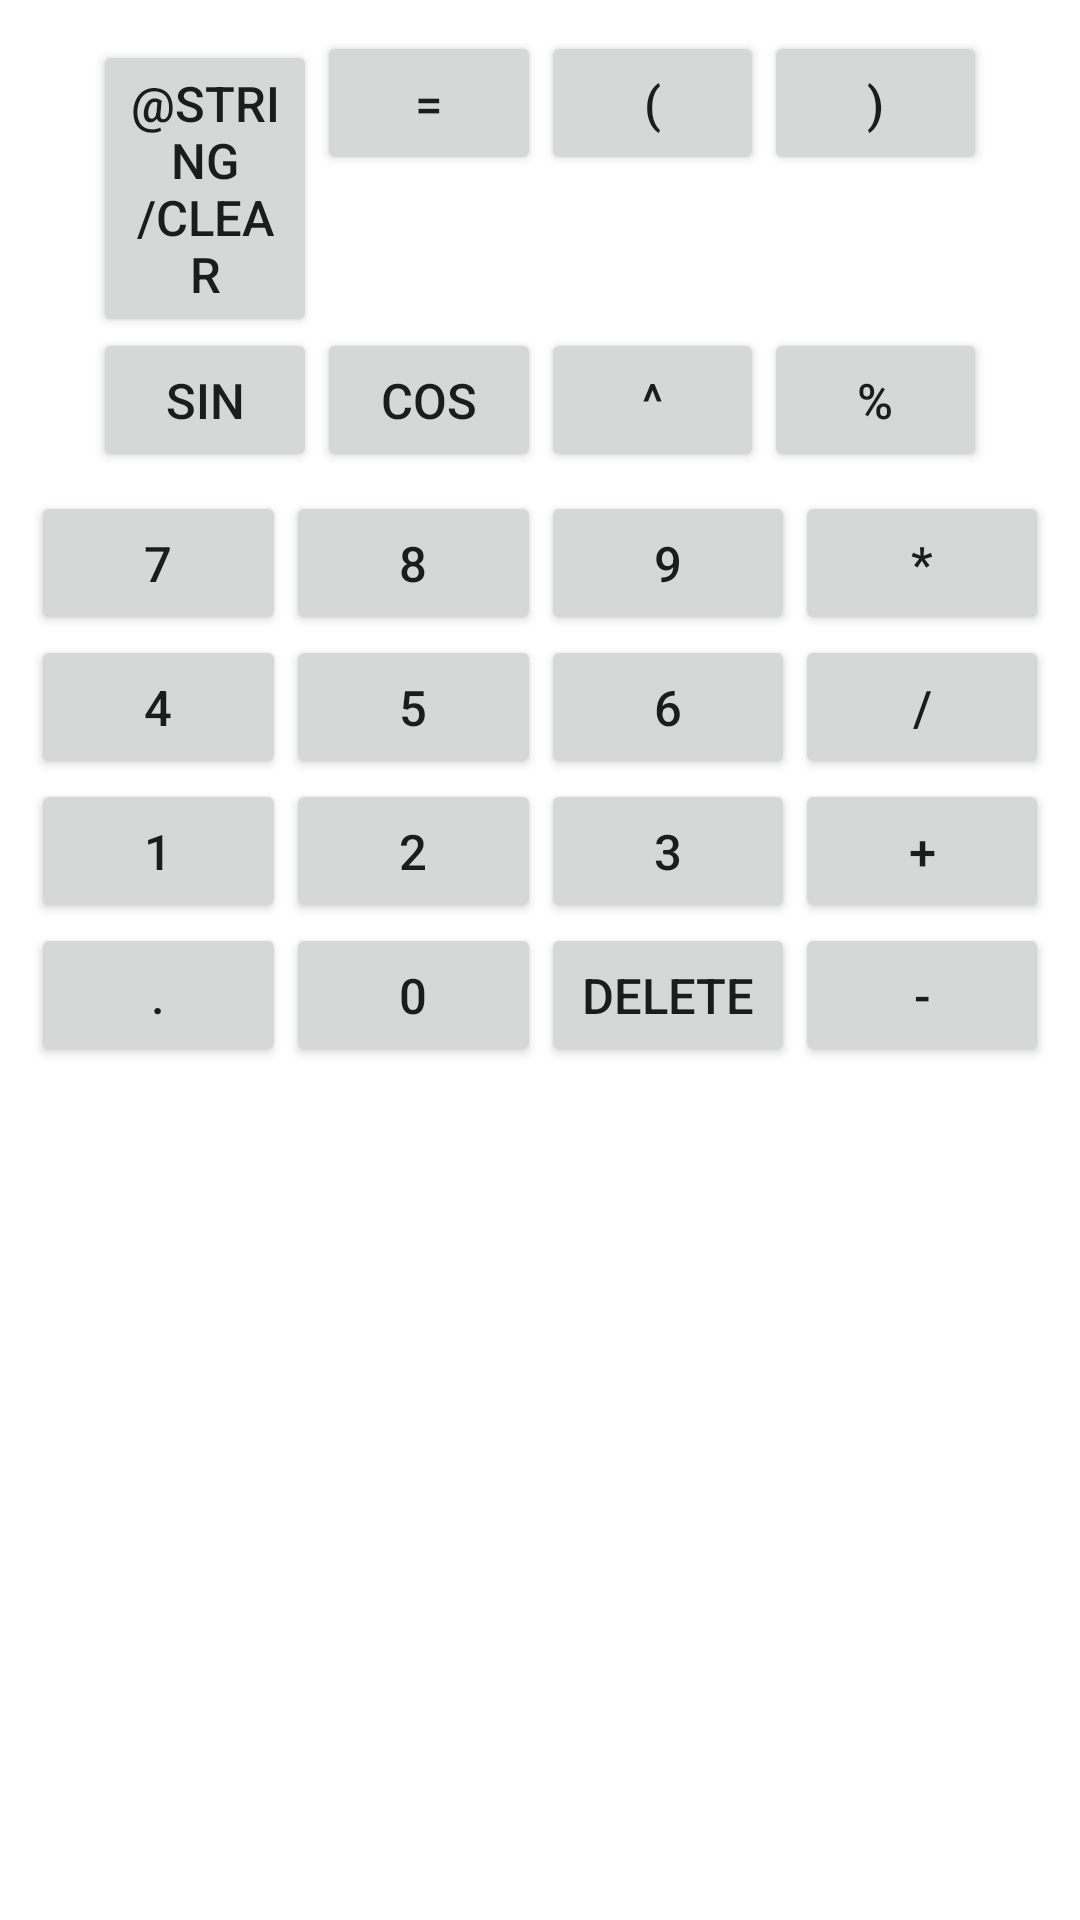

Layout XML and referenced resources for this Android screen:
<!-- AndroidManifest.xml: fallback theme Theme.MaterialComponents.DayNight.NoActionBar -->
<!-- res/layout/keyboard.xml -->
<?xml version="1.0" encoding="utf-8"?>
<LinearLayout xmlns:android="http://schemas.android.com/apk/res/android"
              android:orientation="vertical"
              android:layout_width="match_parent"
              android:layout_height="match_parent">
    <LinearLayout
            android:layout_width="match_parent"
            android:layout_height="wrap_content"
            android:layout_marginLeft="15pt"
            android:layout_marginRight="15pt"
            android:layout_marginTop="5pt">
        <Button
                android:layout_height="wrap_content"
                android:layout_width="match_parent"
                android:layout_weight="4"
                android:text="@string/clear"
                android:textSize="8pt"
                android:id="@+id/btn_clear">
        </Button>
        <Button
                android:layout_height="wrap_content"
                android:layout_width="match_parent"
                android:layout_weight="4"
                android:text="@string/equal"
                android:textSize="8pt"
                android:id="@+id/btn_equal">
        </Button>
        <Button
                android:layout_height="wrap_content"
                android:layout_width="match_parent"
                android:layout_weight="4"
                android:text="@string/left_parenthesis"
                android:textSize="8pt"
                android:id="@+id/btn_open_bracket">
        </Button>
        <Button
                android:layout_height="wrap_content"
                android:layout_width="match_parent"
                android:layout_weight="4"
                android:text="@string/right_parenthesis"
                android:textSize="8pt"
                android:id="@+id/btn_close_bracket">
        </Button>
    </LinearLayout>
    <LinearLayout
            android:layout_width="match_parent"
            android:layout_height="wrap_content"
            android:layout_marginLeft="15pt"
            android:layout_marginRight="15pt">
        <Button
                android:layout_height="wrap_content"
                android:layout_width="match_parent"
                android:layout_weight="4"
                android:text="@string/sin"
                android:textSize="8pt"
                android:id="@+id/btn_sin">
        </Button>
        <Button
                android:layout_height="wrap_content"
                android:layout_width="match_parent"
                android:layout_weight="4"
                android:text="@string/cos"
                android:textSize="8pt"
                android:id="@+id/btn_cos">
        </Button>
        <Button
                android:layout_height="wrap_content"
                android:layout_width="match_parent"
                android:layout_weight="4"
                android:text="@string/power"
                android:textSize="8pt"
                android:id="@+id/btn_power">
        </Button>
        <Button
                android:layout_height="wrap_content"
                android:layout_width="match_parent"
                android:layout_weight="4"
                android:text="@string/percent"
                android:textSize="8pt"
                android:id="@+id/btn_percent">
        </Button>
    </LinearLayout>
    <LinearLayout
            android:layout_width="match_parent"
            android:layout_height="wrap_content"
            android:id="@+id/oneLinearLayout"
            android:layout_marginTop="3pt"
            android:layout_marginLeft="5pt"
            android:layout_marginRight="5pt">
        <Button
                android:layout_height="wrap_content"
                android:layout_width="match_parent"
                android:layout_weight="1"
                android:text="@string/seven"
                android:textSize="8pt"
                android:id="@+id/btn_seven">
        </Button>
        <Button
                android:layout_height="wrap_content"
                android:layout_width="match_parent"
                android:layout_weight="1"
                android:text="@string/eight"
                android:textSize="8pt"
                android:id="@+id/btn_eight">
        </Button>
        <Button
                android:layout_height="wrap_content"
                android:layout_width="match_parent"
                android:layout_weight="1"
                android:text="@string/nine"
                android:textSize="8pt"
                android:id="@+id/btn_nine">
        </Button>
        <Button
                android:layout_height="wrap_content"
                android:layout_width="match_parent"
                android:layout_weight="1"
                android:text="@string/multiplication"
                android:textSize="8pt"
                android:id="@+id/btn_multiplication">
        </Button>
    </LinearLayout>
    <LinearLayout
            android:layout_width="match_parent"
            android:layout_height="wrap_content"
            android:id="@+id/twoLinearLayout"
            android:layout_marginLeft="5pt"
            android:layout_marginRight="5pt">
        <Button
                android:layout_height="wrap_content"
                android:layout_width="match_parent"
                android:layout_weight="1"
                android:text="@string/four"
                android:textSize="8pt"
                android:id="@+id/btn_four">
        </Button>
        <Button
                android:layout_height="wrap_content"
                android:layout_width="match_parent"
                android:layout_weight="1"
                android:text="@string/five"
                android:textSize="8pt"
                android:id="@+id/btn_five">
        </Button>
        <Button
                android:layout_height="wrap_content"
                android:layout_width="match_parent"
                android:layout_weight="1"
                android:text="@string/six"
                android:textSize="8pt"
                android:id="@+id/btn_six">
        </Button>
        <Button
                android:layout_height="wrap_content"
                android:layout_width="match_parent"
                android:layout_weight="1"
                android:text="@string/division"
                android:textSize="8pt"
                android:id="@+id/btn_division">
        </Button>
    </LinearLayout>
    <LinearLayout
            android:layout_width="match_parent"
            android:layout_height="wrap_content"
            android:id="@+id/threeLinearLayout"
            android:layout_marginLeft="5pt"
            android:layout_marginRight="5pt">
        <Button
                android:layout_height="wrap_content"
                android:layout_width="match_parent"
                android:layout_weight="1"
                android:text="@string/one"
                android:textSize="8pt"
                android:id="@+id/btn_one">
        </Button>
        <Button
                android:layout_height="wrap_content"
                android:layout_width="match_parent"
                android:layout_weight="1"
                android:text="@string/two"
                android:textSize="8pt"
                android:id="@+id/btn_two">
        </Button>
        <Button
                android:layout_height="wrap_content"
                android:layout_width="match_parent"
                android:layout_weight="1"
                android:text="@string/three"
                android:textSize="8pt"
                android:id="@+id/btn_three">
        </Button>
        <Button
                android:layout_height="wrap_content"
                android:layout_width="match_parent"
                android:layout_weight="1"
                android:text="@string/addition"
                android:textSize="8pt"
                android:id="@+id/btn_addition">
        </Button>
    </LinearLayout>
    <LinearLayout
            android:layout_width="match_parent"
            android:layout_height="wrap_content"
            android:id="@+id/buttonsLinearLayout"
            android:layout_marginLeft="5pt"
            android:layout_marginRight="5pt">
        <Button
                android:layout_height="wrap_content"
                android:layout_width="match_parent"
                android:layout_weight="1"
                android:text="@string/point"
                android:textSize="8pt"
                android:id="@+id/btn_point">
        </Button>
        <Button
                android:layout_height="wrap_content"
                android:layout_width="match_parent"
                android:layout_weight="1"
                android:text="@string/zero"
                android:textSize="8pt"
                android:id="@+id/btn_zero">
        </Button>
        <Button
                android:layout_height="wrap_content"
                android:layout_width="match_parent"
                android:layout_weight="1"
                android:text="delete"
                android:textSize="8pt"
                android:id="@+id/btn_backspace">
        </Button>
        <Button
                android:layout_height="wrap_content"
                android:layout_width="match_parent"
                android:layout_weight="1"
                android:text="@string/subtraction"
                android:textSize="8pt"
                android:id="@+id/btn_subtraction">
        </Button>
    </LinearLayout>
</LinearLayout>
<!-- resources referenced by this layout -->
<resources>
  <string name="addition">+</string>
  <string name="cos">cos</string>
  <string name="division">/</string>
  <string name="eight">8</string>
  <string name="equal">=</string>
  <string name="five">5</string>
  <string name="four">4</string>
  <string name="left_parenthesis">(</string>
  <string name="multiplication">*</string>
  <string name="nine">9</string>
  <string name="one">1</string>
  <string name="percent">%</string>
  <string name="point">.</string>
  <string name="power">^</string>
  <string name="right_parenthesis">)</string>
  <string name="seven">7</string>
  <string name="sin">sin</string>
  <string name="six">6</string>
  <string name="subtraction">-</string>
  <string name="three">3</string>
  <string name="two">2</string>
  <string name="zero">0</string>
</resources>
